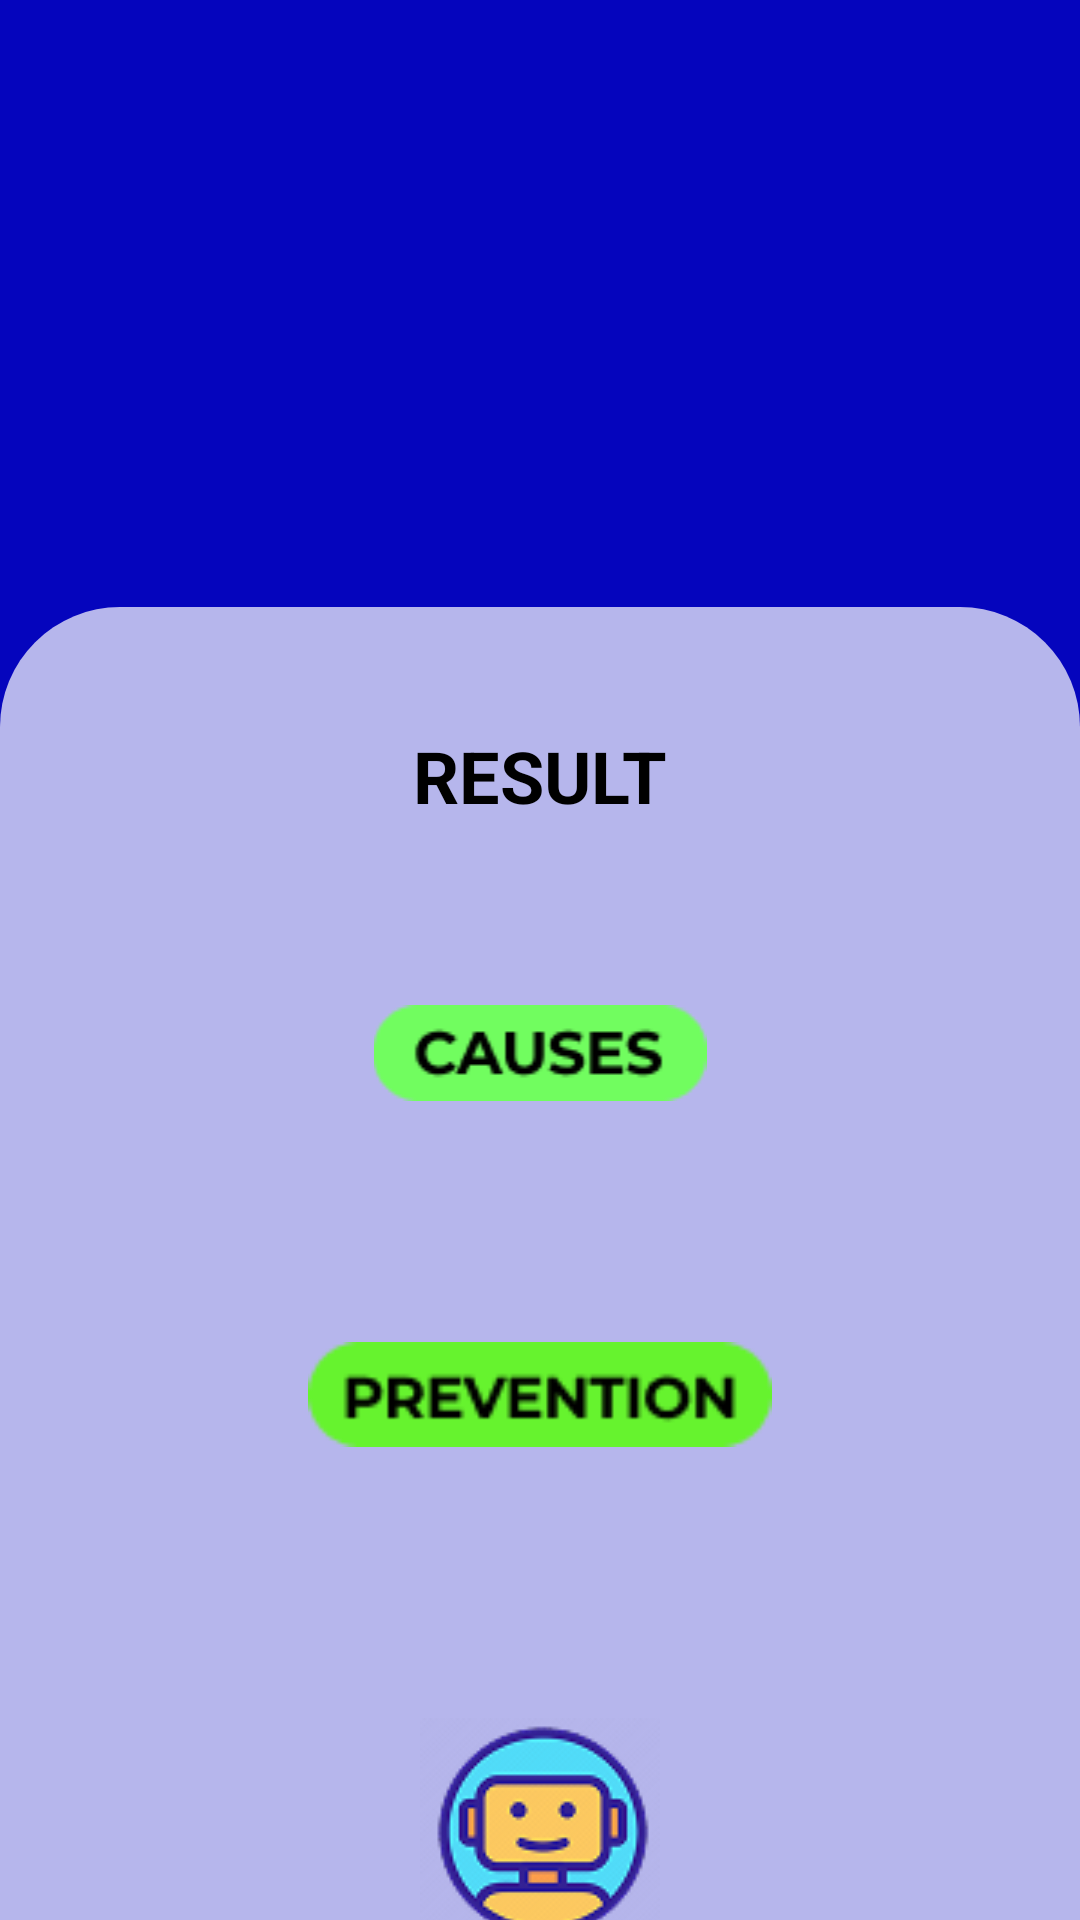

Write the Android layout XML for this screen, with the resource values it uses.
<!-- AndroidManifest.xml: application theme Theme.AI_for_Crop_Diseases_Detection -->
<!-- res/layout/activity_produce_result.xml -->
<?xml version="1.0" encoding="utf-8"?>
<androidx.coordinatorlayout.widget.CoordinatorLayout xmlns:android="http://schemas.android.com/apk/res/android"
    xmlns:app="http://schemas.android.com/apk/res-auto"
    android:layout_width="match_parent"
    android:layout_height="match_parent"
    xmlns:tools="http://schemas.android.com/tools"
    tools:context=".FruitResultActivity"
    android:background="#0505BD">

    <ImageView
        android:layout_width="match_parent"
        android:layout_height="match_parent"
        android:id="@+id/result_image"
        android:layout_marginTop="20dp">
    </ImageView>


    <FrameLayout
        android:id="@+id/sheet_produce"
        android:layout_width="match_parent"
        android:layout_height="550dp"
        app:layout_behavior="com.google.android.material.bottomsheet.BottomSheetBehavior"
        android:background="@drawable/result_bg">

        <ImageView
            android:id="@+id/result_top"
            android:layout_width="70dp"
            android:layout_height="wrap_content"
            android:src="@drawable/remove"
            android:layout_gravity="center|top">

        </ImageView>

        <RelativeLayout
            android:layout_width="match_parent"
            android:layout_height="wrap_content"
            android:layout_marginTop="40dp"
            android:layout_below="@id/result_top">

            <TextView
                android:id="@+id/resultTitle"
                android:layout_width="wrap_content"
                android:layout_height="wrap_content"
                android:text="RESULT"
                android:textStyle="bold"
                android:textSize="24sp"
                android:textColor="#000000"
                android:layout_centerHorizontal="true"/>

            <TextView
                android:id="@+id/disease_name_produce"
                android:layout_width="wrap_content"
                android:layout_height="wrap_content"
                android:text=""
                android:textColor="@android:color/holo_red_dark"
                android:textStyle="bold"
                android:textSize="24sp"
                android:layout_below="@id/resultTitle"
                android:layout_centerHorizontal="true"
                android:paddingTop="8dp"
                android:layout_marginTop="5dp"
                android:layout_marginBottom="15dp" />

            <ImageView
                android:id="@+id/causes_image"
                android:layout_width="match_parent"
                android:layout_height="wrap_content"
                android:layout_below="@id/disease_name_produce"
                android:paddingTop="0dp"
                android:scaleType="fitCenter"
                android:src="@drawable/cause" />

            <TextView
                android:id="@+id/cause_context_produce"
                android:layout_width="wrap_content"
                android:layout_height="wrap_content"
                android:layout_below="@id/causes_image"
                android:text=""
                android:textSize="24sp"
                android:textColor="#000000"
                android:paddingTop="8dp"
                android:layout_centerHorizontal="true"
                android:layout_marginTop="15dp"
                android:layout_marginBottom="15dp"
                >

            </TextView>

            <ImageView
                android:id="@+id/prevention_image"
                android:layout_width="match_parent"
                android:layout_height="45dp"
                android:scaleType="fitCenter"
                android:layout_below="@id/cause_context_produce"
                android:src="@drawable/prevention"
                android:paddingTop="10dp"/>

            <TextView
                android:id="@+id/prevention_context_produce"
                android:layout_width="wrap_content"
                android:layout_height="wrap_content"
                android:layout_below="@id/prevention_image"
                android:text=""
                android:textSize="24sp"
                android:paddingTop="8dp"
                android:textColor="#000000"
                android:layout_marginTop="15dp"
                android:layout_marginBottom="15dp"
                android:gravity="center"
                android:layout_centerHorizontal="true"
                android:layout_marginStart="25dp"
                >

            </TextView>
            <ImageView
                android:id="@+id/result_chatbot"
                android:layout_width="match_parent"
                android:layout_height="wrap_content"
                android:layout_below="@id/prevention_context_produce"
                android:src="@drawable/chatbot"
                android:scaleType="fitCenter"
                android:layout_marginTop="20dp"/>
        </RelativeLayout>


    </FrameLayout>



</androidx.coordinatorlayout.widget.CoordinatorLayout>
<!-- resources referenced by this layout -->
<resources>
  <!-- drawable cause: png bitmap (drawable, 1903 bytes) -->
  <!-- drawable chatbot: png bitmap (drawable, 9484 bytes) -->
  <!-- drawable prevention: png bitmap (drawable, 1867 bytes) -->
  <!-- drawable result_bg (drawable) -->
  <?xml version="1.0" encoding="utf-8"?>
  <shape xmlns:android="http://schemas.android.com/apk/res/android">
   <solid android:color="#B5FFFFFF"></solid>
      <corners android:topLeftRadius="40dp" android:topRightRadius="40dp"></corners>
  "
  </shape>
  <style name="Theme.AI_for_Crop_Diseases_Detection" parent="Base.Theme.AI_for_Crop_Diseases_Detection" />
  <style name="Base.Theme.AI_for_Crop_Diseases_Detection" parent="Theme.Material3.DayNight.NoActionBar">
          
          
      </style>
</resources>
